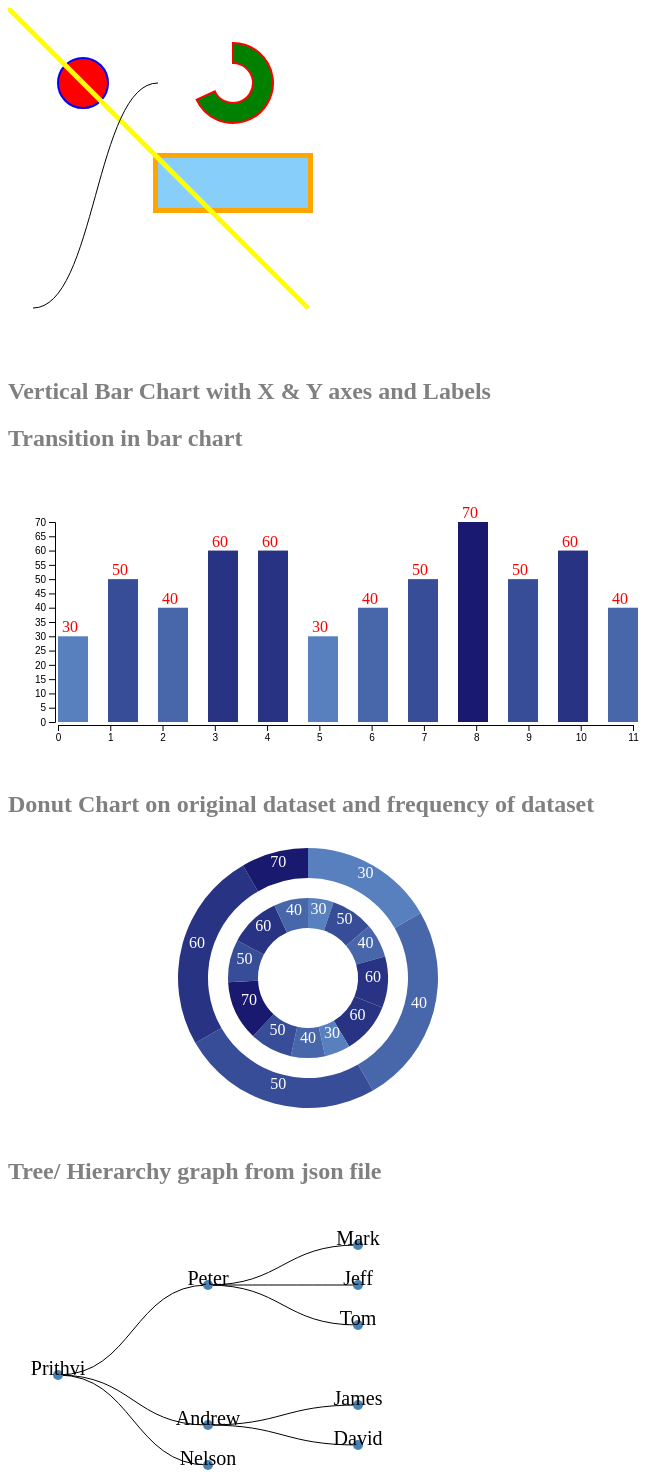
D3 v5 page, settled after 480 driven frames (8 s of simulated time); the page loaded 1 data file(s).


		d3.select("body")
			.append("h2")
			.text("Basic Spaces (Line, Circle, Arc, Rectangle, Curve) with borders")
			.style("color","grey");
		
		//create canvas to add your vizsualizations to your html tag
		var canvas1=d3.select("body")
					.append("svg")
					.attr("width",350)
					.attr("height",350);
		
		//add your circle to your canvas
		var circle=canvas1.append("circle")
						.attr("cx",75)
						.attr("cy",75)
						.attr("r",25)
						.attr("fill","red")
						.style("stroke-width", 2)		//select border size
						.style("stroke", "blue");
						
		//add an arc to your canvas
		var group=canvas1.append("g")						//arc is used in a group so that it can be moved using transform function
					.attr("transform","translate(225,75)")
		
		var r=40;
		var p=Math.PI*2;
		var arc=d3.arc()
				.innerRadius(r-20)
				.outerRadius(r)
				.startAngle(0)
				.endAngle(p-2);
				
		group.append("path")
				.attr("d", arc)
				.attr("fill","green")
				.style("stroke-width", 2)
				.style("stroke", "red");
		
		
		//add rectangle to your canvas
		var rectangle=canvas1.append("rect")
							.attr("x",150)
							.attr("y",150)
							.attr("height",50)
							.attr("width",150)
							.attr("style","outline: thick solid orange")		//another method to create square border
							.attr("fill","#87cefa");
		
		//add line to your canvas
		var line=canvas1.append("line")
						.attr("x1",0)
						.attr("y1",0)
						.attr("x2",300)
						.attr("y2",300)
						.attr("stroke","yellow")
						.attr("stroke-width",5);
						
		//add a curve line
		var link = d3.linkHorizontal()
				  .x(function(d) {
					return d.x;
				  })
				  .y(function(d) {
					return d.y;
				  });

		var data = {
		  source: {x: 150,y: 75},
		  target: {x: 25,y: 300}};
		
		canvas1.append("path")
				.attr("fill","none")
				.attr("stroke","black")
				.attr("d", link(data));
		
		//dataset
		var dataset=[30,50,40,60,60,30,40,50,70,50,60,40]
		
		var cwidth=700
		var cheigth=300
		
		d3.select("body")
			.append("h2")
			.text("Vertical Bar Chart with X & Y axes and Labels")
			.style("color","grey");
			
		d3.select("body")
			.append("h2")
			.text("Transition in bar chart")
			.style("color","grey");
			
		//create canvas to add your vizsualizations to your html tag
		var canvas2=d3.select("body")
					.append("svg")
					.attr("width",cwidth)
					.attr("height",cheigth)
					.append("g")		//create a group and add transformation to move 50 pixels to right and 50 pixels below for axes
					.attr("transform","translate(50,50)");
		
		//Bar chart
		var bheight=200
		
		var xMax=575
		var xScale=d3.scaleLinear()
						.domain([0,11])
						.range([0,xMax]);
		
		var x_axis=d3.axisBottom()
					.scale(xScale);
		
		var yMax = d3.max(dataset, function(d){return d});			
		var yScale = d3.scaleLinear()
					.domain([0,yMax])
					.range([bheight,0]);
					
		var y_axis = d3.axisLeft()
					.scale(yScale);
					
		var colorScale = d3.scaleLinear()
					.domain([0,yMax])
					.range(["#87cefa","#191970"]);
		
		var bars=canvas2.selectAll("rect")
						.data(dataset)
						.enter()
							.append("rect")
							.attr("x",function(d,i){return i*50;})
							.attr("width",30)
							.attr("y",function(d){return yScale(d);})
							.attr("height",function(d){return 0;});
		
		//Adding lables
		canvas2.selectAll("text")
				.data(dataset)
				.enter()
					.append("text")
					.attr("fill","red")
					.attr("x",function(d,i){return i*50 + 4;})
					.attr("y",function(d){return yScale(d)-4;})
					.text(function(d) {return d})
										  
		//Adding X & Y axis to the canvas
		canvas2.append("g")
				.attr("transform","translate(0,203)")		//position of X axis (0,height + padding)
				.call(x_axis);
				
		canvas2.append("g")
				.attr("transform","translate(-3,0)")			//position of Y axis (0,0)
				.call(y_axis);
				
		//Adding transition to bars
		bars.transition()
			.duration(2500)
			.delay(500)
			.attr("height", function(d){return bheight-yScale(d);})
			.on("end", function(){d3.select(this)
									.style("fill",function(d){
												return colorScale(d);})}); //fill color added at the end of the transition
		
		
		//Create Donut chart
		d3.select("body")
			.append("h2")
			.text("Donut Chart on original dataset and frequency of dataset")
			.style("color","grey");
		
		
		var cwidth3=700
		var cheigth3=300
		
		var canvas3= d3.select("body")
						.append("svg")
						.attr("width",cwidth3)
						.attr("height",cheigth3);
		
		var group =canvas3.append("g")
						.attr("transform","translate(300,140)");
		
		var arc=d3.arc()
					.innerRadius(50)
					.outerRadius(80);
					
		var pie= d3.pie()
				.value(function(d) {return d;}).sort(null);
		
		var arcs=group.selectAll(".arc")
				.data(pie(dataset))
				.enter()
				.append("g")
				.attr("class","arc");
		
		arcs.append("path")
			.attr("d",arc)
			.attr("fill", function(d) {return colorScale(d.data);});
		
		arcs.append("text")
			.attr("transform", function(d) {return "translate(" + arc.centroid(d) +")";})
			.attr("fill","white")
			.attr("text-anchor","middle")
			.text(function(d) {return d.data;});

		
		//Get count based on frequency
		var counts = {};
		dataset.forEach(function(d) {
		if (!counts[d]) { counts[d] = 0;}
		counts[d]++;
		});
				
		var data = d3.entries(counts);
				
		var group=canvas3.append('g')
				.attr("transform","translate(300,140)");

		var arc = d3.arc()
				.innerRadius(130)
				.outerRadius(100);

		var pie = d3.pie()
					.value(function(d) {return d.value;})
					.sort(null);
		
		var arcs = group.selectAll('.arc')
				.data(pie(data))
				.enter()
				.append('g')
				.attr("class","arc")
				
		arcs.append("path")
				.attr("d",arc)
				.attr('fill', function(d) {return colorScale(d.data.key);})
		
		
		arcs.append("text")
			.attr("transform", function(d) {return "translate(" + arc.centroid(d) +")";})
			.attr("fill","white")
			.attr("text-anchor","middle")
			.text(function(d,i) {return data[i].key;});
		
		
		//Creating a tree/hierarchy graph from json file
		d3.select("body")
			.append("h2")
			.text("Tree/ Hierarchy graph from json file")
			.style("color","grey");
			
		var cwidth4=500;
		var cheigth4=400;
		
		var canvas4= d3.select("body")
						.append("svg")
						.attr("width",cwidth4)
						.attr("height",cheigth4)
						.append("g")
						.attr("transform","translate(50,0)");
						
		//replace tree by cluster to move parent without children to the leaf node level
		var tree=d3.tree()
					.size([300,300]);
					
		// load the external data
		d3.json("friends.json", function(error, friends) {
					if (error) throw error;
			
		// assigns the data to a hierarchy using parent-child relationships
		var nodes = d3.hierarchy(friends, function(d) {
			return d.children;});
			
		// maps the node data to the tree layout
		nodes = tree(nodes);
		console.log(nodes)
		
		//var nodes=tree.nodes(data);
		//var links=tree.links(nodes);
			
		// adds the links between the nodes
		var link = canvas4.selectAll(".link")
				.data( nodes.descendants().slice(1))
				.enter().append("path")
				.attr("class", "link")
				.attr("fill","none")
				.attr("stroke","black")
				.attr("d", function(d) {
				   return "M" + d.y + "," + d.x
					 + "C" + (d.y + d.parent.y)/2 + "," + d.x
					 + " " + (d.y + d.parent.y)/2 + "," + d.parent.x
					 + " " + d.parent.y + "," + d.parent.x;
				   });
		

		var node=canvas4.selectAll(".node")
							.data(nodes.descendants())
							.enter().append("g")
							.attr("class", function(d) { 
							  return "node" + 
							  (d.children ? " node--internal" : " node--leaf"); })
							.attr("transform", function(d) { 
							  return "translate(" + d.y + "," + d.x + ")"; });	
							
			node.append("circle")
				.attr("r",5)
				.attr("fill","steelblue");
				
			node.append("text")
				.data(nodes.descendants())
				.attr("fill","black")
				.style("font-size", "20px")
				.attr("text-anchor","middle")
				.text(function(d) {return d.data.name;})
			
		
		})

	

### data: friends.json
{
 "name": "Prithvi",
 "children": [
  {
   "name": "Peter",
   "children": [
    "{... 1 keys}",
    "{... 1 keys}",
    "{... 1 keys}"
   ]
  },
  {
   "name": "Andrew",
   "children": [
    "{... 1 keys}",
    "{... 1 keys}"
   ]
  },
  {
   "name": "Nelson"
  }
 ]
}